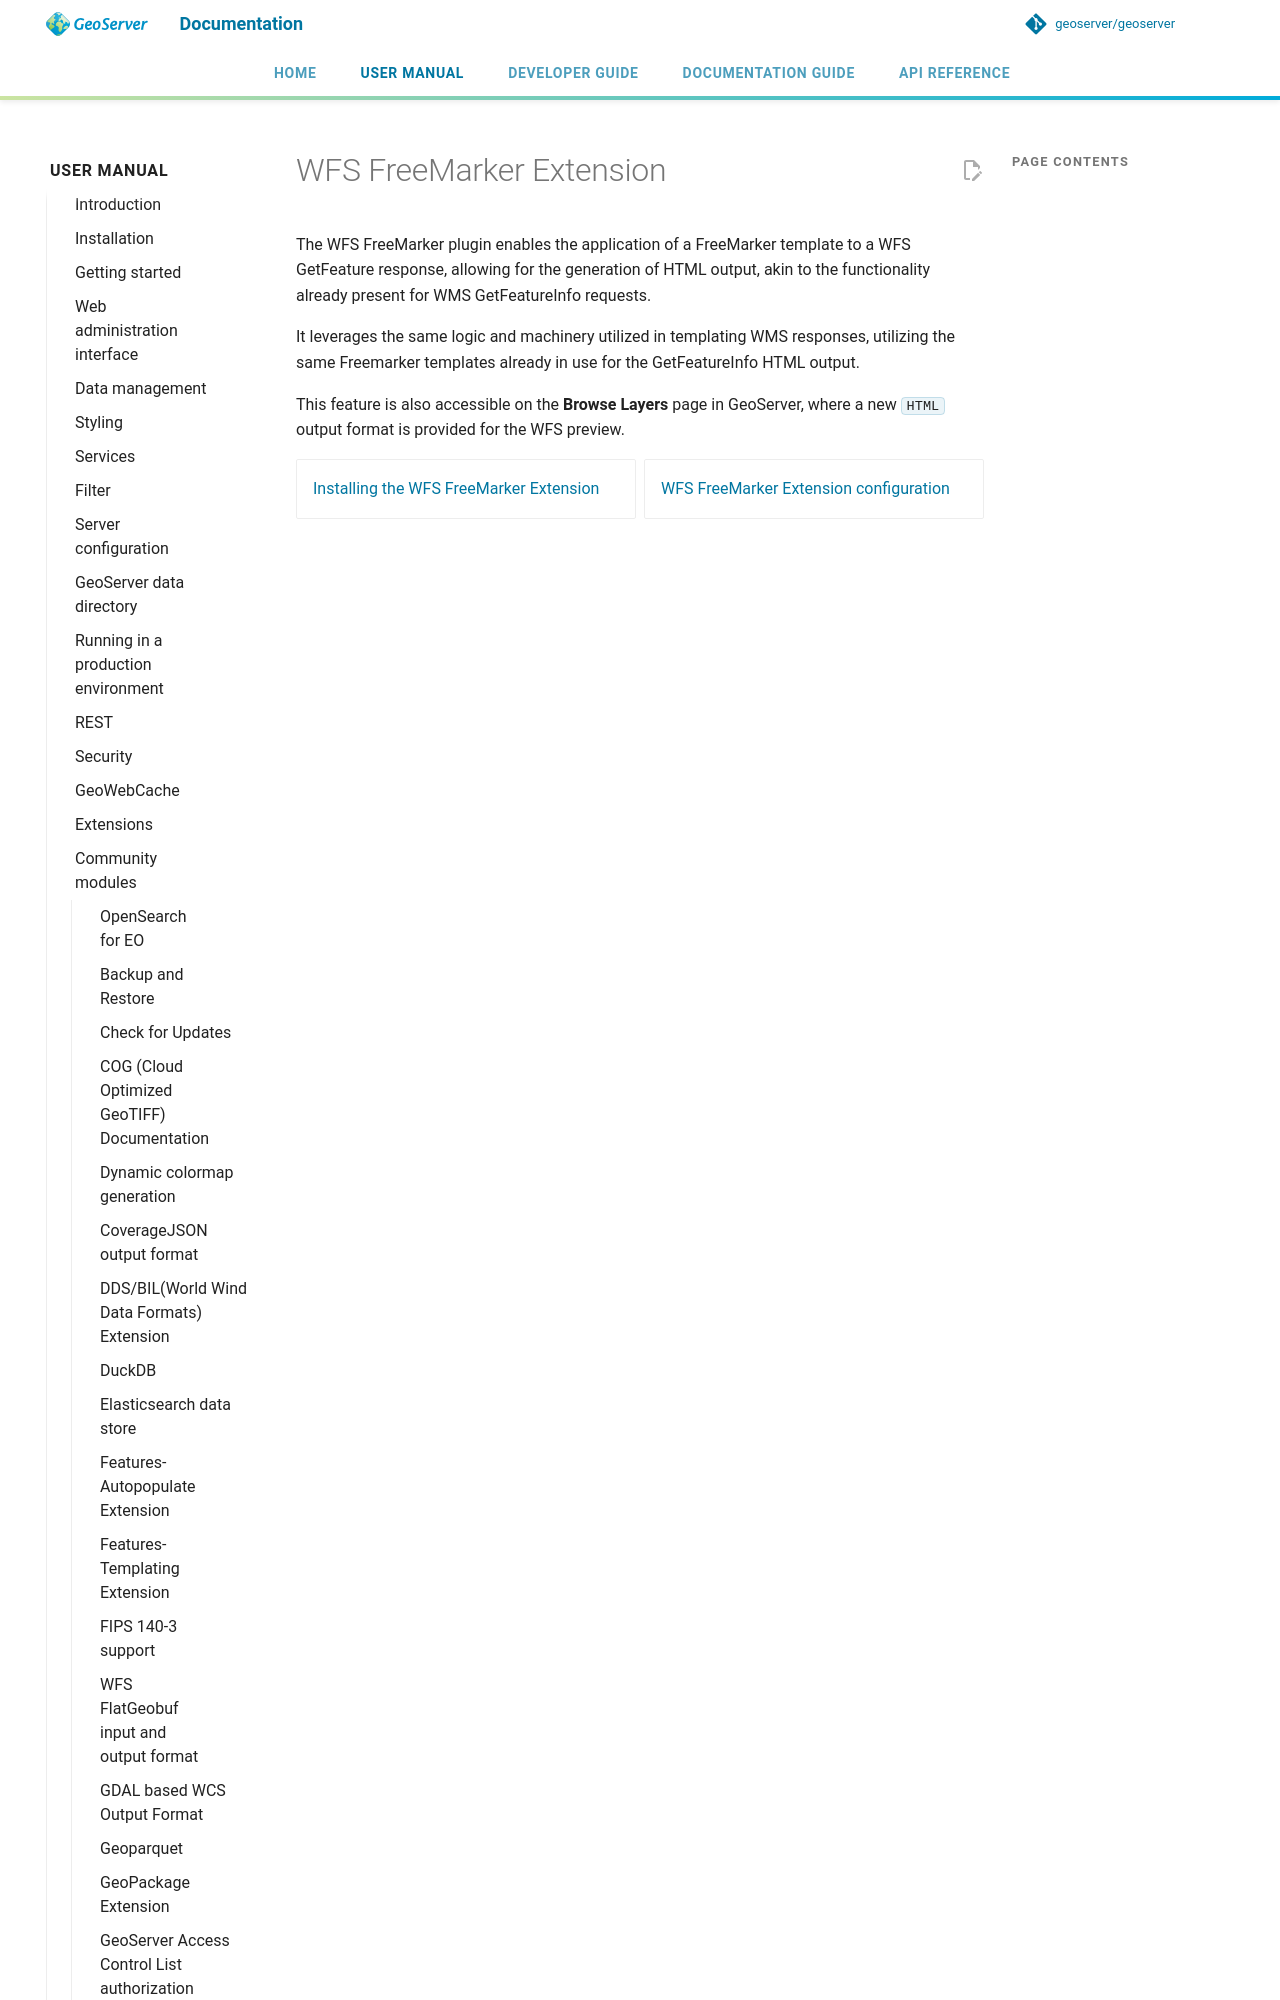

repository: petersmythe/geoserver · page: latest/en/user/community/wfs-freemarker/index.html · generator: mkdocs

# WFS FreeMarker Extension

The WFS FreeMarker plugin enables the application of a FreeMarker template to a WFS GetFeature response, allowing for the generation of HTML output, akin to the functionality already present for WMS GetFeatureInfo requests.
